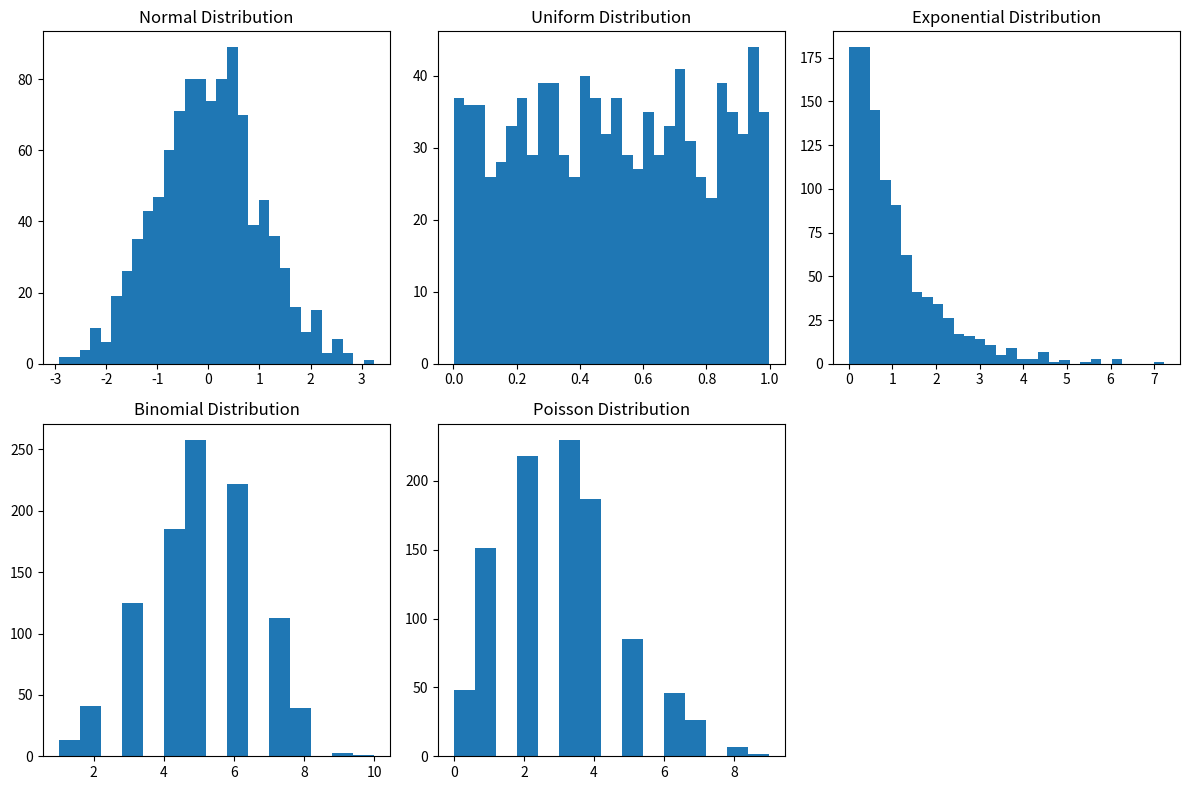

Write Python code to recreate this figure.
import numpy as np
import matplotlib.pyplot as plt

# Set sample size
size = 1000

# 1. Normal Distribution (mean=0, std=1)
normal_data = np.random.normal(loc=0, scale=1, size=size)

# 2. Uniform Distribution (range 0 to 1)
uniform_data = np.random.uniform(low=0, high=1, size=size)

# 3. Exponential Distribution (scale = 1/lambda)
exponential_data = np.random.exponential(scale=1, size=size)

# 4. Binomial Distribution (n=10 trials, p=0.5)
binomial_data = np.random.binomial(n=10, p=0.5, size=size)

# 5. Poisson Distribution (lambda = 3)
poisson_data = np.random.poisson(lam=3, size=size)

# Plot all distributions
plt.figure(figsize=(12,8))

plt.subplot(2,3,1)
plt.hist(normal_data, bins=30)
plt.title("Normal Distribution")

plt.subplot(2,3,2)
plt.hist(uniform_data, bins=30)
plt.title("Uniform Distribution")

plt.subplot(2,3,3)
plt.hist(exponential_data, bins=30)
plt.title("Exponential Distribution")

plt.subplot(2,3,4)
plt.hist(binomial_data, bins=15)
plt.title("Binomial Distribution")

plt.subplot(2,3,5)
plt.hist(poisson_data, bins=15)
plt.title("Poisson Distribution")

plt.tight_layout()
plt.show()
